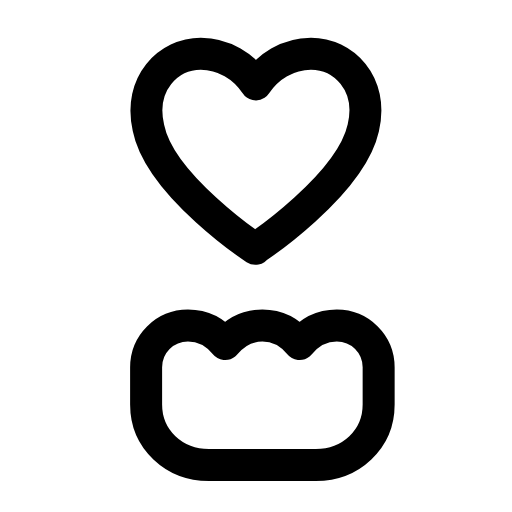
t = 0.00 s
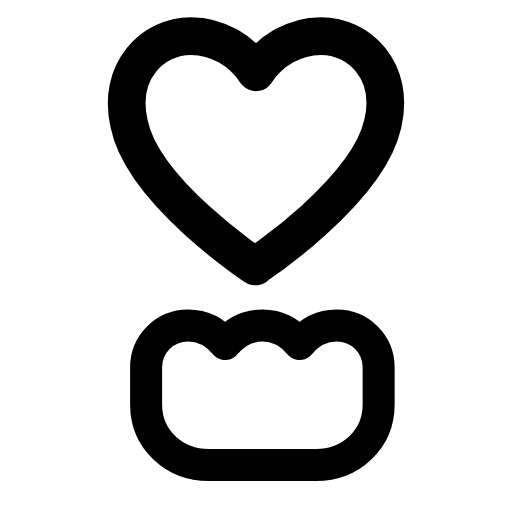
t = 0.23 s
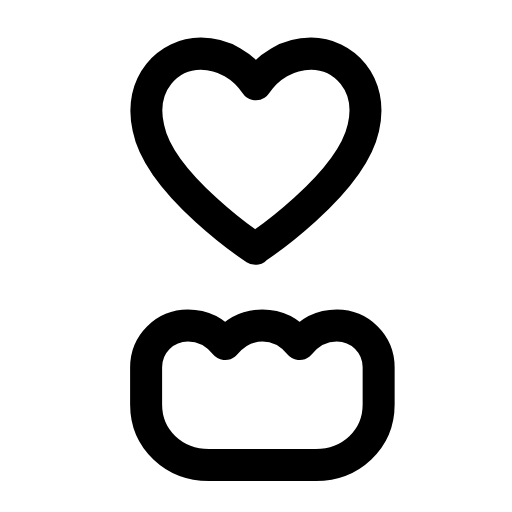
t = 0.47 s
t = 0.68 s: frame unchanged from t = 0.00 s, image omitted
t = 0.92 s: frame unchanged from t = 0.00 s, image omitted
t = 1.17 s: frame unchanged from t = 0.00 s, image omitted

The animated SVG that drew these frames (rendered in a browser with its animation timeline set to each time). Animation: 1 SMIL element (animateTransform=1); one cycle of 1.40 s, repeats indefinitely.

<svg xmlns="http://www.w3.org/2000/svg" width="24" height="24" viewBox="0 0 24 24" fill="none"><g transform="translate(-1.108 -1.092) scale(1.09)"><g transform="translate(12 7.5)"><g><animateTransform attributeName="transform" type="scale" values="1;1;1.22;1;1;1;1;1.22;1;1;1" keyTimes="0;0.135;0.2475;0.36;0.45;0.6;0.66;0.735;0.81;0.9;1" dur="1.4s" repeatCount="indefinite" calcMode="spline" keySplines="0.16 1 0.3 1;0.16 1 0.3 1;0.16 1 0.3 1;0.16 1 0.3 1;0.16 1 0.3 1;0.16 1 0.3 1;0.16 1 0.3 1;0.16 1 0.3 1;0.16 1 0.3 1;0.16 1 0.3 1"/><g transform="translate(-12 -7.5)"><g><path stroke="currentColor" stroke-width="1.376" stroke-linecap="round" stroke-linejoin="round" fill="none" d="M12 11.7S7.9 9 7.4 6.5C6.96 4.57 8.28 3.31 9.65 3.31C10.64 3.31 11.52 3.86 12.02 4.63C12.52 3.86 13.4 3.31 14.39 3.31C15.77 3.31 17.09 4.58 16.64 6.5C16.09 8.98 12.02 11.67 12.02 11.67Z"></path></g></g></g></g><path stroke="currentColor" stroke-width="1.376" stroke-linecap="round" stroke-linejoin="round" fill="none" d="M7.3 18.4L7.3 16.8C7.3 15.8 8.1 15 9.1 15C9.8 15 10.3 15.3 10.7 15.8C11.1 15.3 11.6 15 12.3 15S13.5 15.3 13.9 15.8C14.3 15.3 14.8 15 15.5 15C16.5 15 17.3 15.8 17.3 16.8L17.3 18.4C17.3 19.9 16.1 21 14.6 21L10 21C8.5 21 7.3 19.9 7.3 18.4Z"></path></g></svg>
